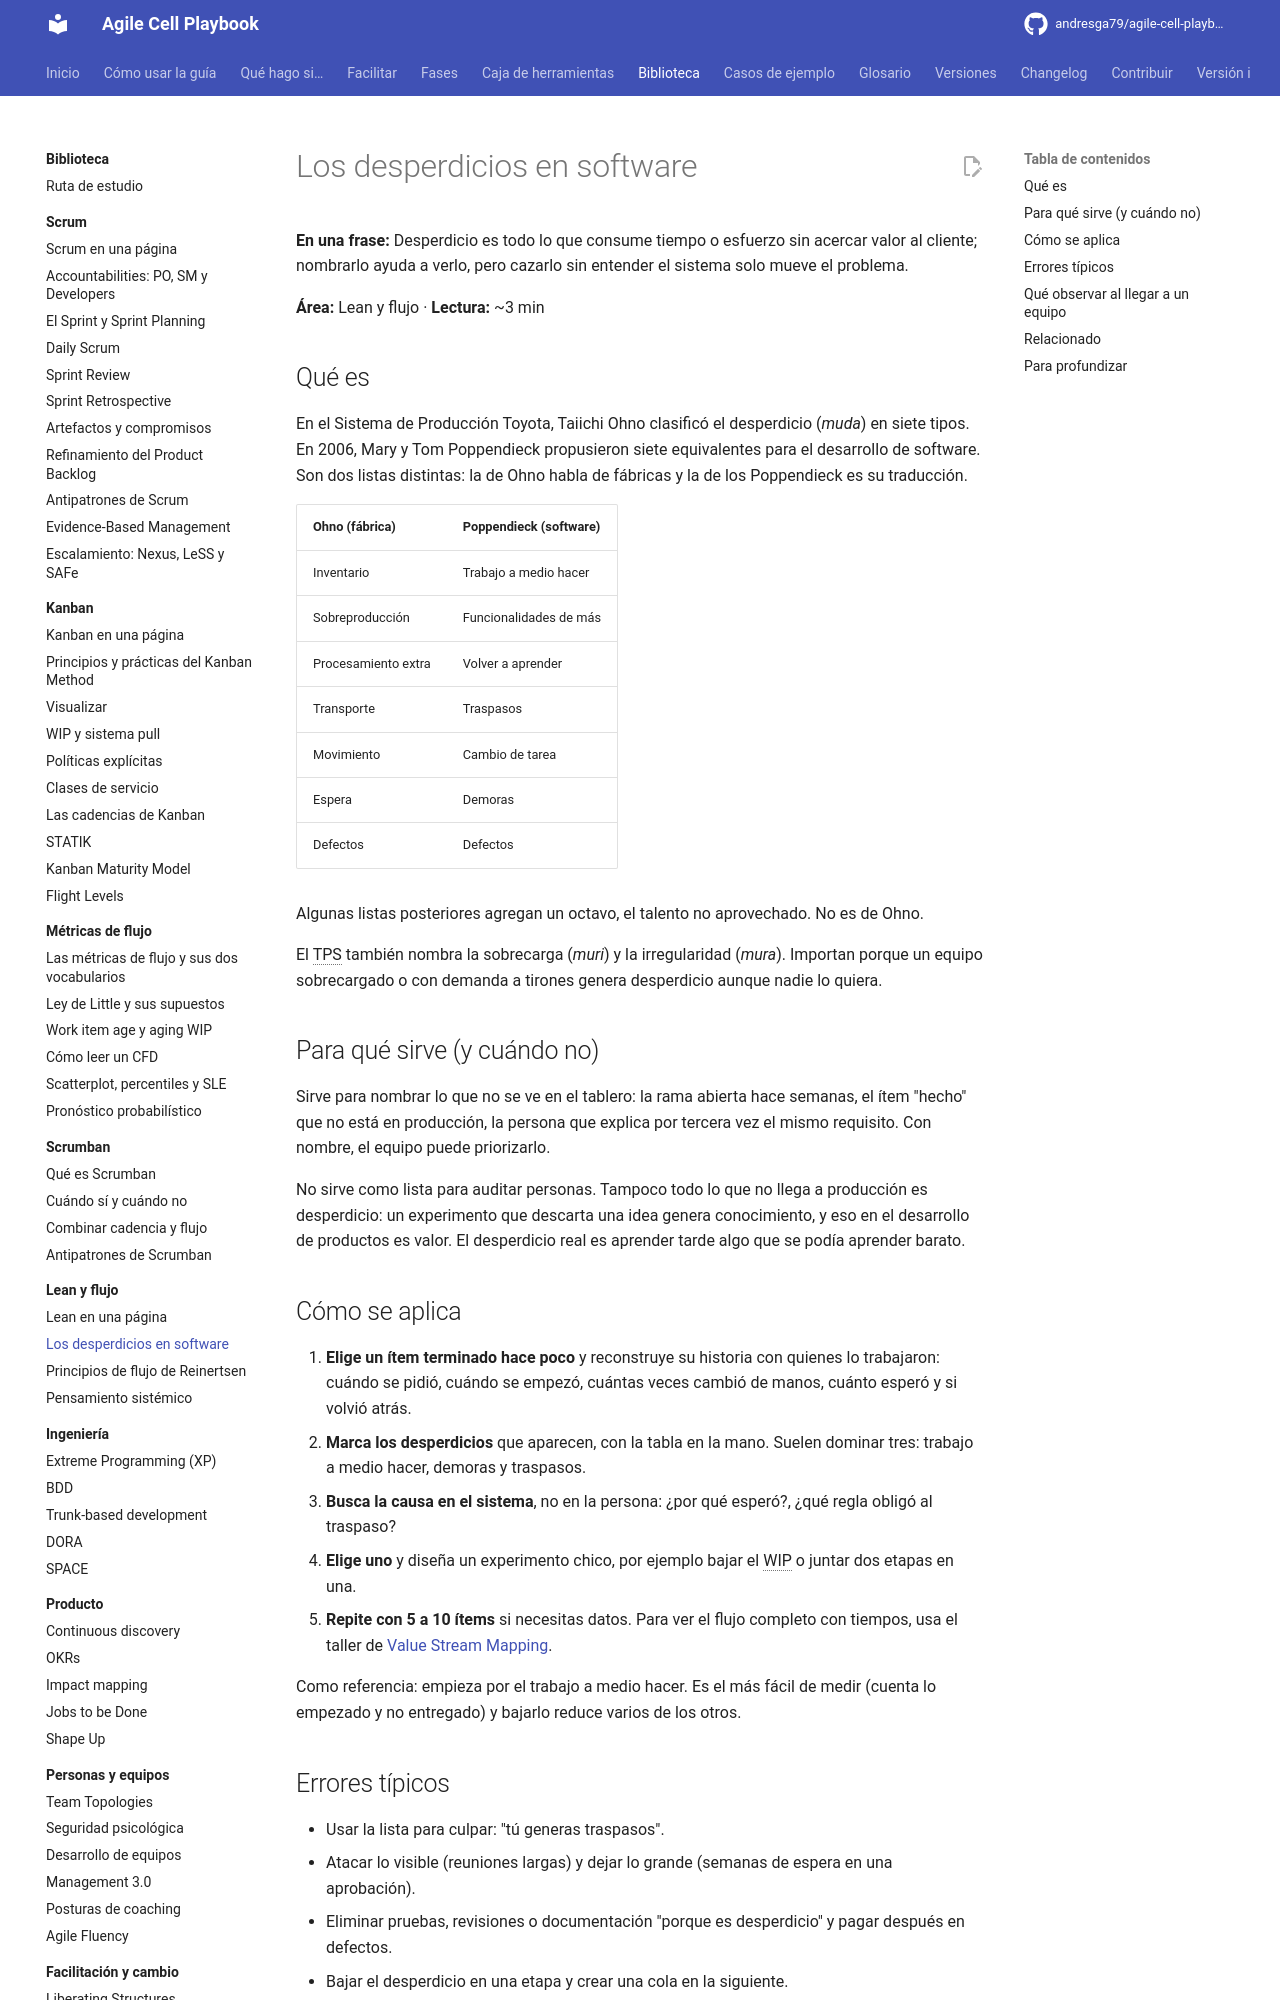

repository: andresga79/agile-cell-playbook · page: biblioteca/lean/desperdicios/index.html · generator: mkdocs

# Los desperdicios en software

**En una frase:** Desperdicio es todo lo que consume tiempo o esfuerzo sin acercar valor al cliente; nombrarlo ayuda a verlo, pero cazarlo sin entender el sistema solo mueve el problema.

**Área:** Lean y flujo · **Lectura:** ~3 min

## Qué es

En el Sistema de Producción Toyota, Taiichi Ohno clasificó el desperdicio (*muda*) en siete tipos. En 2006, Mary y Tom Poppendieck propusieron siete equivalentes para el desarrollo de software. Son dos listas distintas: la de Ohno habla de fábricas y la de los Poppendieck es su traducción.

| Ohno (fábrica) | Poppendieck (software) |
|---|---|
| Inventario | Trabajo a medio hacer |
| Sobreproducción | Funcionalidades de más |
| Procesamiento extra | Volver a aprender |
| Transporte | Traspasos |
| Movimiento | Cambio de tarea |
| Espera | Demoras |
| Defectos | Defectos |

Algunas listas posteriores agregan un octavo, el talento no aprovechado. No es de Ohno.

El TPS también nombra la sobrecarga (*muri*) y la irregularidad (*mura*). Importan porque un equipo sobrecargado o con demanda a tirones genera desperdicio aunque nadie lo quiera.

## Para qué sirve (y cuándo no)

Sirve para nombrar lo que no se ve en el tablero: la rama abierta hace semanas, el ítem "hecho" que no está en producción, la persona que explica por tercera vez el mismo requisito. Con nombre, el equipo puede priorizarlo.

No sirve como lista para auditar personas. Tampoco todo lo que no llega a producción es desperdicio: un experimento que descarta una idea genera conocimiento, y eso en el desarrollo de productos es valor. El desperdicio real es aprender tarde algo que se podía aprender barato.

## Cómo se aplica

1. **Elige un ítem terminado hace poco** y reconstruye su historia con quienes lo trabajaron: cuándo se pidió, cuándo se empezó, cuántas veces cambió de manos, cuánto esperó y si volvió atrás.
2. **Marca los desperdicios** que aparecen, con la tabla en la mano. Suelen dominar tres: trabajo a medio hacer, demoras y traspasos.
3. **Busca la causa en el sistema**, no en la persona: ¿por qué esperó?, ¿qué regla obligó al traspaso?
4. **Elige uno** y diseña un experimento chico, por ejemplo bajar el WIP o juntar dos etapas en una.
5. **Repite con 5 a 10 ítems** si necesitas datos. Para ver el flujo completo con tiempos, usa el taller de [Value Stream Mapping](../../caja-de-herramientas/value-stream-map.md).

Como referencia: empieza por el trabajo a medio hacer. Es el más fácil de medir (cuenta lo empezado y no entregado) y bajarlo reduce varios de los otros.
